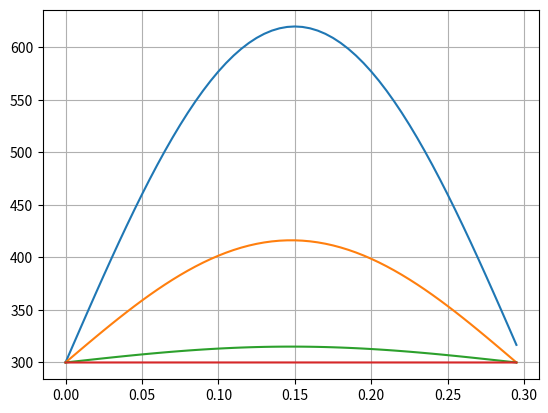

Write Python code to recreate this figure.
#!/usr/bin/env python3
# -*- coding:utf-8 -*-
# type: ignore
import numpy as np
from matplotlib import pyplot as plt

L = 0.30  # mètres
λ = 237  # Watt par mètre par Kelvin
ρ = 2698.9  # kilogrammes par mètre cube
c = 900  # Joule par kilogramme par Kelvin
dt = 0.1  # secondes
dx = 0.005  # mètres

T_0 = 300
T_1 = 320

D = λ/(ρ*c)
τ = L*L/D
t_1 = int(τ)
t_2 = 3*int(τ)
t_max = 10*int(τ)

X = np.array([i*dx for i in range(int(L/dx))])

# tableau de la température en fonction du temps (contient des tableaux de la
# température à un instant donné en fonction de la longueur)
temp = np.zeros((t_max, int(L/dx)))

temp[0] = (T_0 + T_1*np.sin((np.pi/L) * X))  # T(x, 0)

for t in range(t_max-1):
    temp[t+1][0] = T_0
    temp[t+1][-1] = T_0
    for i in range(1, int(L/dx)-1):
        temp[t+1][i] = \
            dt * D * (temp[t][i+1] + temp[t][i-1] - 2*temp[t][i])/(dx**2) + temp[t][i]


plt.plot(X, temp[0])
plt.plot(X, temp[t_1-1])
plt.plot(X, temp[t_2-1])
plt.plot(X, temp[t_max-1])
plt.grid()
plt.show()
